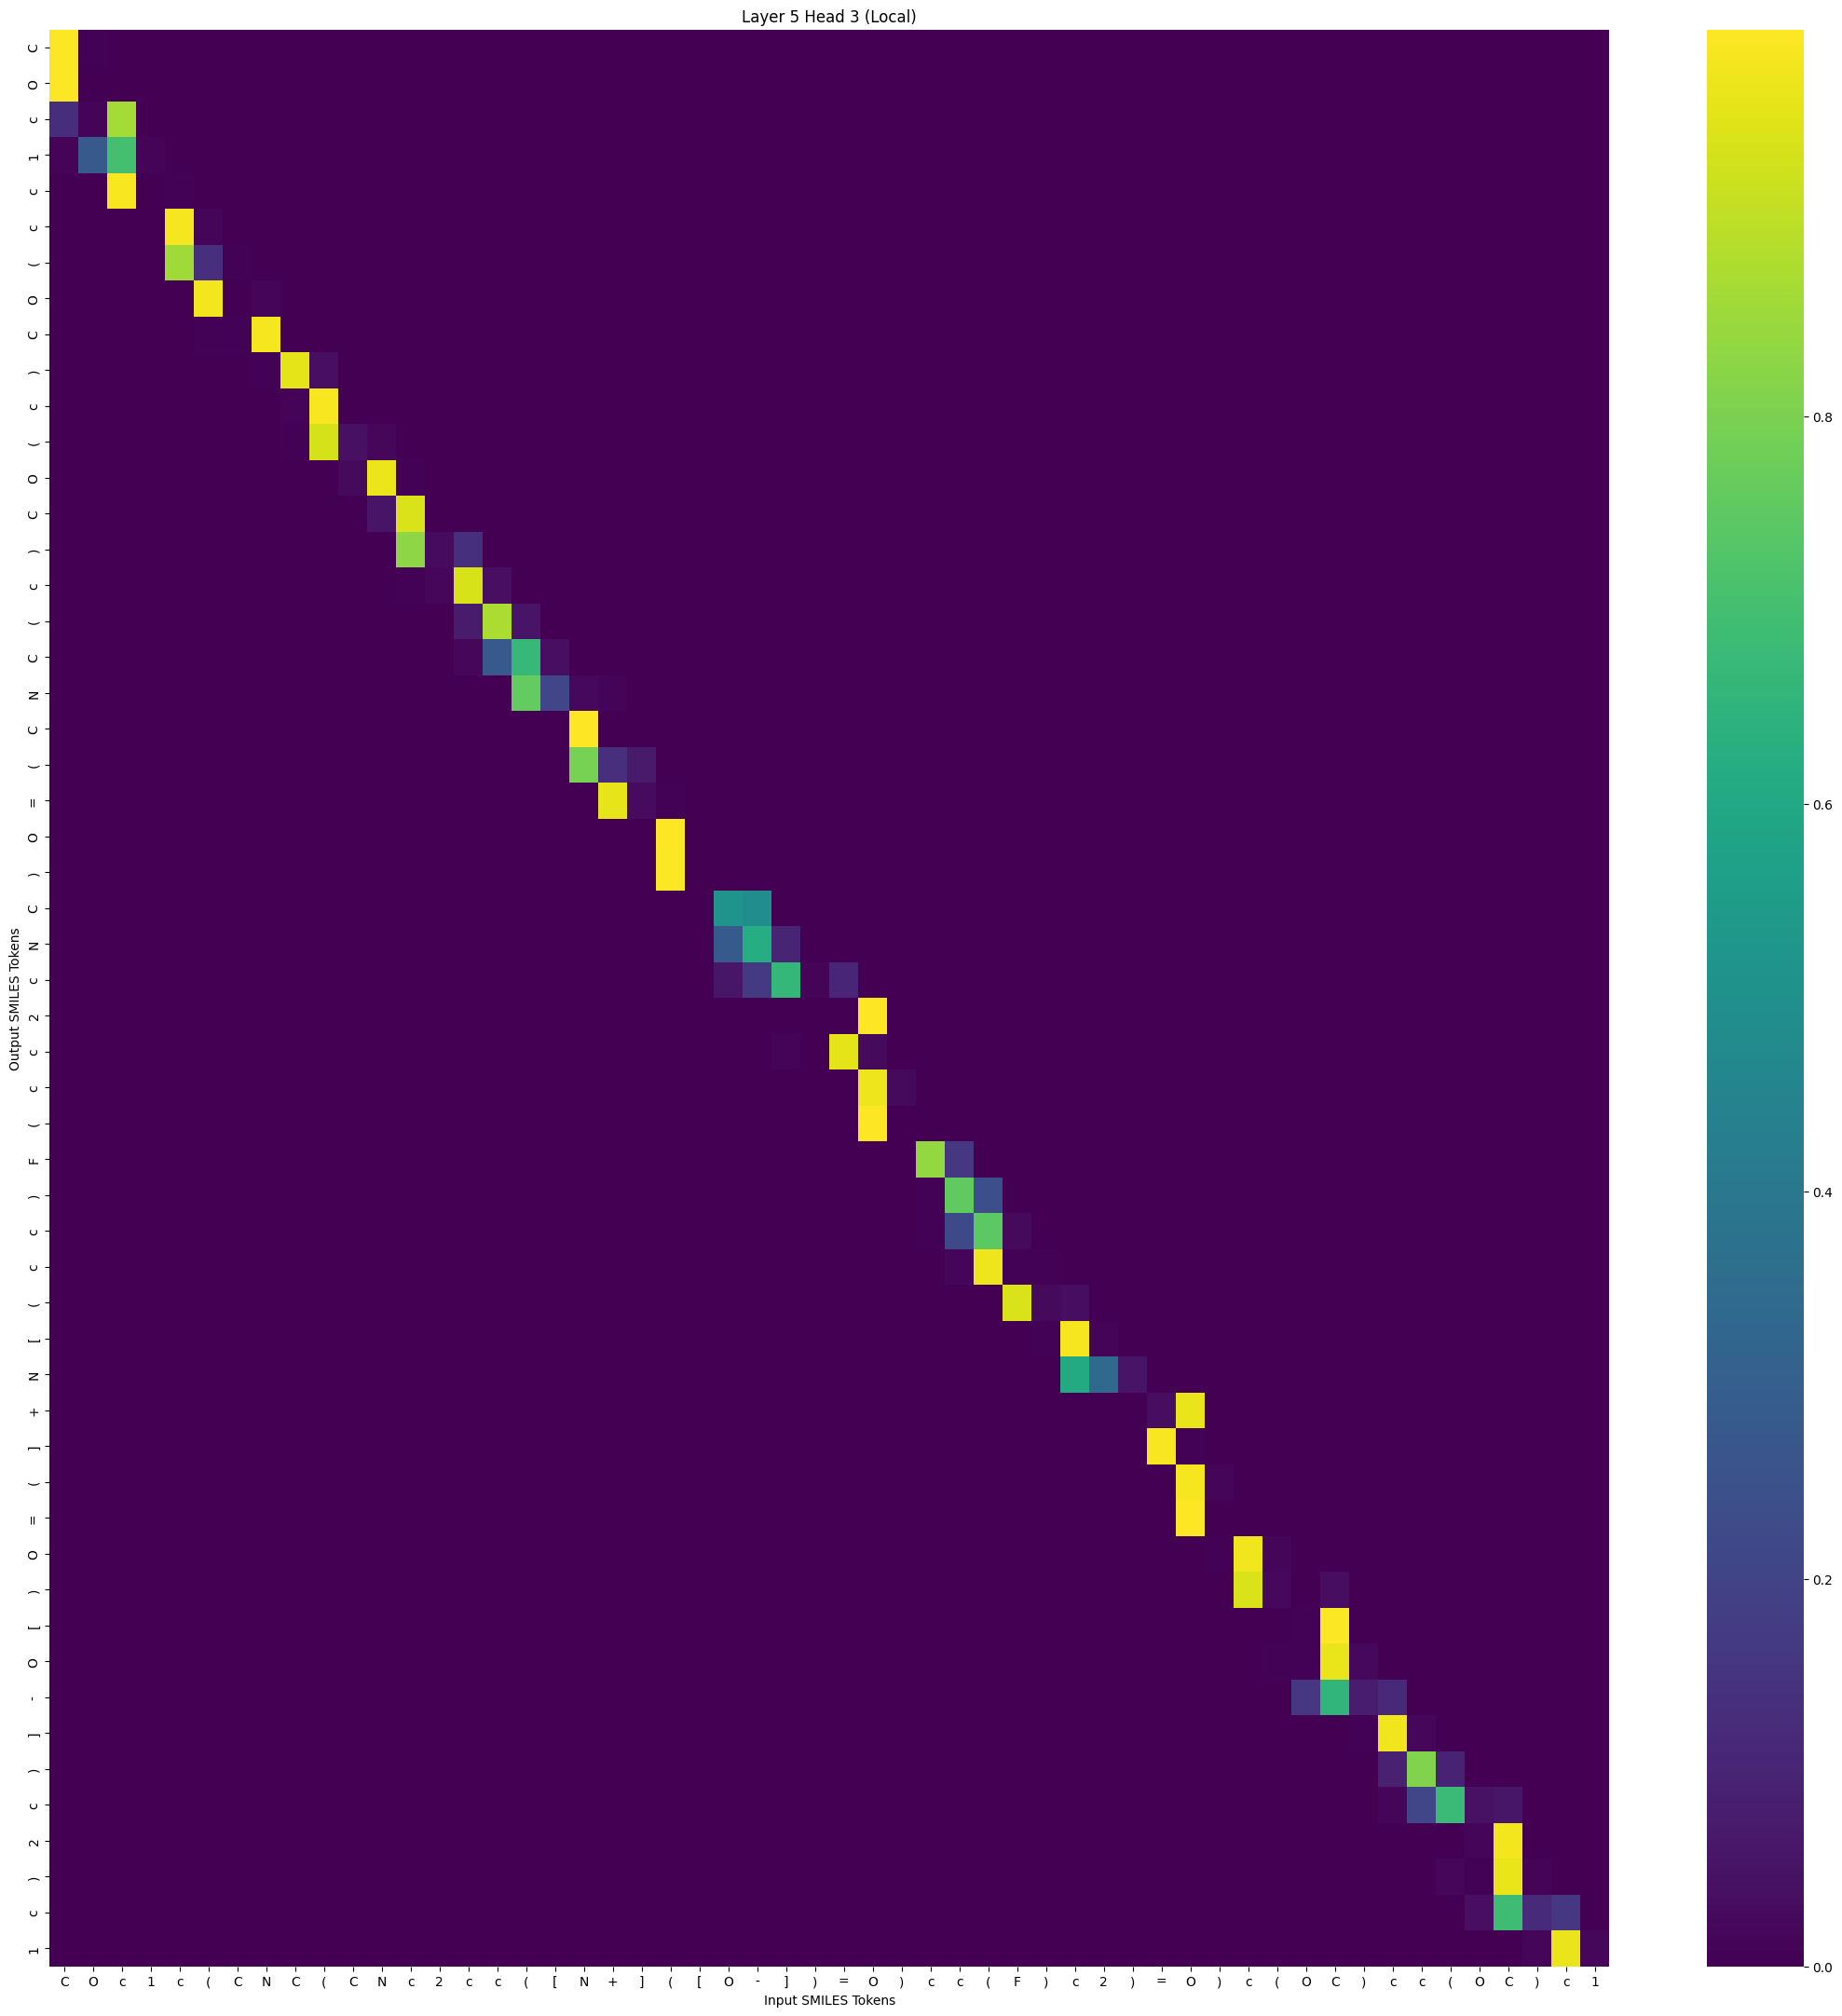

The data file committed next to this chart (first rows):
, C, O, c, 1, c, (, C, N, C, (, C, N, c, 2, c, c, (, [, N, +, ], (, [
C, 0.9923, 0.004319, 0.003418, 4.3522045e-06, 2.0030949e-07, 2.233816e-08, 0.0, 0.0, 0.0, 0.0, 0.0, 0.0, 0.0, 0.0, 0.0, 0.0, 0.0, 0.0, 0.0, 0.0, 0.0, 0.0, 0.0
O, 0.9942, 0.002835, 0.002916, 3.2461943e-05, 5.080277e-09, 3.95374e-09, 3.9270254e-11, 0.0, 0.0, 0.0, 0.0, 0.0, 0.0, 0.0, 0.0, 0.0, 0.0, 0.0, 0.0, 0.0, 0.0, 0.0, 0.0
c, 0.1255, 0.008552, 0.8659, 6.9497205e-06, 7.578983e-08, 4.1452175e-11, 5.0040918e-12, 7.779264e-12, 0.0, 0.0, 0.0, 0.0, 0.0, 0.0, 0.0, 0.0, 0.0, 0.0, 0.0, 0.0, 0.0, 0.0, 0.0
1, 0.008712, 0.2768, 0.703, 0.009461, 0.00204, 5.2729188e-08, 1.2392347e-09, 8.919485e-11, 2.9978714e-11, 0.0, 0.0, 0.0, 0.0, 0.0, 0.0, 0.0, 0.0, 0.0, 0.0, 0.0, 0.0, 0.0, 0.0
c, 2.4459794e-06, 0.0005917, 0.9914, 0.001109, 0.006895, 4.3602753e-08, 1.0446846e-09, 5.481048e-13, 1.2831121e-14, 2.4429468e-15, 0.0, 0.0, 0.0, 0.0, 0.0, 0.0, 0.0, 0.0, 0.0, 0.0, 0.0, 0.0, 0.0
c, 1.2423217e-10, 2.361778e-07, 1.6421254e-05, 0.001635, 0.9846, 0.01348, 0.0002636, 6.755237e-07, 1.7738369e-10, 5.539226e-14, 1.7007537e-16, 0.0, 0.0, 0.0, 0.0, 0.0, 0.0, 0.0, 0.0, 0.0, 0.0, 0.0, 0.0
(, 0.0, 4.0687986e-10, 1.0621175e-06, 1.5383044e-05, 0.856, 0.1359, 0.007606, 0.0004748, 5.8117624e-08, 1.7793675e-11, 1.3113445e-16, 6.78583e-16, 0.0, 0.0, 0.0, 0.0, 0.0, 0.0, 0.0, 0.0, 0.0, 0.0, 0.0
O, 0.0, 0.0, 5.8295907e-12, 3.7626847e-07, 1.1993724e-05, 0.9826, 0.002478, 0.01466, 0.0002506, 6.544027e-09, 1.8093852e-15, 2.8635388e-17, 1.2758508e-17, 0.0, 0.0, 0.0, 0.0, 0.0, 0.0, 0.0, 0.0, 0.0, 0.0
C, 0.0, 0.0, 0.0, 1.519026e-10, 2.9049656e-09, 0.005653, 0.005013, 0.9859, 0.003343, 0.0001279, 2.8259228e-10, 3.7994412e-13, 8.238381e-18, 1.1637726e-16, 0.0, 0.0, 0.0, 0.0, 0.0, 0.0, 0.0, 0.0, 0.0
), 0.0, 0.0, 0.0, 0.0, 2.3383329e-14, 1.5569121e-07, 8.037925e-08, 0.005022, 0.9595, 0.03545, 1.01817456e-07, 8.220605e-11, 3.540167e-14, 1.7887442e-16, 1.4742657e-20, 0.0, 0.0, 0.0, 0.0, 0.0, 0.0, 0.0, 0.0
c, 0.0, 0.0, 0.0, 0.0, 0.0, 3.6205752e-14, 4.1462923e-11, 1.441201e-05, 0.01075, 0.9887, 0.0005016, 1.6025651e-05, 1.0361699e-09, 6.077538e-15, 1.5606435e-16, 8.5847835e-20, 0.0, 0.0, 0.0, 0.0, 0.0, 0.0, 0.0
(, 0.0, 0.0, 0.0, 0.0, 0.0, 0.0, 8.809142e-14, 3.98141e-08, 0.004218, 0.9373, 0.04061, 0.01768, 0.0002082, 3.0564518e-08, 3.0509864e-13, 6.6461636e-15, 6.299663e-16, 0.0, 0.0, 0.0, 0.0, 0.0, 0.0
O, 0.0, 0.0, 0.0, 0.0, 0.0, 0.0, 0.0, 4.302397e-12, 1.7397314e-09, 0.0004195, 0.02423, 0.9697, 0.005433, 0.0002496, 2.2480636e-08, 1.6638241e-11, 2.685993e-14, 1.0437788e-16, 0.0, 0.0, 0.0, 0.0, 0.0
C, 0.0, 0.0, 0.0, 0.0, 0.0, 0.0, 0.0, 0.0, 8.808017e-12, 5.4151403e-08, 1.1163096e-05, 0.05418, 0.9448, 0.0009331, 4.9906863e-05, 8.4444457e-10, 1.2933591e-13, 9.043847e-16, 1.9963023e-16, 0.0, 0.0, 0.0, 0.0
), 0.0, 0.0, 0.0, 0.0, 0.0, 0.0, 0.0, 0.0, 0.0, 8.637811e-12, 3.3230226e-08, 0.0003109, 0.8296, 0.03004, 0.14, 3.837033e-06, 2.0743977e-10, 1.8566125e-12, 2.1249306e-15, 3.0454816e-16, 0.0, 0.0, 0.0
c, 0.0, 0.0, 0.0, 0.0, 0.0, 0.0, 0.0, 0.0, 0.0, 0.0, 8.550411e-13, 8.654423e-08, 0.007196, 0.01579, 0.9404, 0.03655, 3.213396e-05, 2.200679e-08, 3.963606e-12, 5.340341e-13, 1.1473045e-13, 0.0, 0.0
(, 0.0, 0.0, 0.0, 0.0, 0.0, 0.0, 0.0, 0.0, 0.0, 0.0, 0.0, 2.8927418e-11, 1.7498587e-06, 9.54997e-05, 0.07169, 0.8748, 0.0531, 0.0002948, 5.5350547e-08, 2.234014e-09, 2.1529405e-11, 1.1698031e-12, 0.0
C, 0.0, 0.0, 0.0, 0.0, 0.0, 0.0, 0.0, 0.0, 0.0, 0.0, 0.0, 0.0, 6.57508e-10, 9.2297114e-08, 0.01856, 0.2744, 0.6716, 0.03544, 3.095391e-05, 6.1150666e-07, 7.716166e-09, 1.7476377e-10, 3.6326672e-15
N, 0.0, 0.0, 0.0, 0.0, 0.0, 0.0, 0.0, 0.0, 0.0, 0.0, 0.0, 0.0, 0.0, 1.5123146e-10, 3.3401238e-07, 0.00307, 0.7584, 0.2071, 0.02051, 0.01093, 1.7408074e-05, 4.876214e-08, 5.402263e-13
C, 0.0, 0.0, 0.0, 0.0, 0.0, 0.0, 0.0, 0.0, 0.0, 0.0, 0.0, 0.0, 0.0, 0.0, 6.1847292e-15, 6.6259584e-09, 3.6593065e-05, 1.6096044e-05, 0.9999, 4.210515e-05, 7.508735e-06, 1.3857703e-08, 3.192085e-14
(, 0.0, 0.0, 0.0, 0.0, 0.0, 0.0, 0.0, 0.0, 0.0, 0.0, 0.0, 0.0, 0.0, 0.0, 0.0, 1.2799084e-08, 3.0311268e-05, 1.7865787e-05, 0.7963, 0.1352, 0.0667, 0.001767, 8.545484e-09
=, 0.0, 0.0, 0.0, 0.0, 0.0, 0.0, 0.0, 0.0, 0.0, 0.0, 0.0, 0.0, 0.0, 0.0, 0.0, 0.0, 5.4304156e-10, 4.884008e-08, 0.002538, 0.9619, 0.02865, 0.006884, 3.795529e-05
O, 0.0, 0.0, 0.0, 0.0, 0.0, 0.0, 0.0, 0.0, 0.0, 0.0, 0.0, 0.0, 0.0, 0.0, 0.0, 0.0, 0.0, 7.5484546e-13, 4.0238928e-07, 2.1565234e-05, 0.001083, 0.9989, 1.2296917e-06
), 0.0, 0.0, 0.0, 0.0, 0.0, 0.0, 0.0, 0.0, 0.0, 0.0, 0.0, 0.0, 0.0, 0.0, 0.0, 0.0, 0.0, 0.0, 3.5023393e-10, 1.9573682e-07, 4.1751013e-05, 0.9943, 0.0003881
C, 0.0, 0.0, 0.0, 0.0, 0.0, 0.0, 0.0, 0.0, 0.0, 0.0, 0.0, 0.0, 0.0, 0.0, 0.0, 0.0, 0.0, 0.0, 0.0, 3.700898e-11, 4.1461355e-08, 0.001715, 1.3608043e-05
N, 0.0, 0.0, 0.0, 0.0, 0.0, 0.0, 0.0, 0.0, 0.0, 0.0, 0.0, 0.0, 0.0, 0.0, 0.0, 0.0, 0.0, 0.0, 0.0, 0.0, 2.295245e-09, 1.4551283e-05, 9.3401664e-05
c, 0.0, 0.0, 0.0, 0.0, 0.0, 0.0, 0.0, 0.0, 0.0, 0.0, 0.0, 0.0, 0.0, 0.0, 0.0, 0.0, 0.0, 0.0, 0.0, 0.0, 0.0, 4.834742e-09, 0.0001517
2, 0.0, 0.0, 0.0, 0.0, 0.0, 0.0, 0.0, 0.0, 0.0, 0.0, 0.0, 0.0, 0.0, 0.0, 0.0, 0.0, 0.0, 0.0, 0.0, 0.0, 0.0, 0.0, 2.0071778e-09
c, 0.0, 0.0, 0.0, 0.0, 0.0, 0.0, 0.0, 0.0, 0.0, 0.0, 0.0, 0.0, 0.0, 0.0, 0.0, 0.0, 0.0, 0.0, 0.0, 0.0, 0.0, 0.0, 0.0
c, 0.0, 0.0, 0.0, 0.0, 0.0, 0.0, 0.0, 0.0, 0.0, 0.0, 0.0, 0.0, 0.0, 0.0, 0.0, 0.0, 0.0, 0.0, 0.0, 0.0, 0.0, 0.0, 0.0
(, 0.0, 0.0, 0.0, 0.0, 0.0, 0.0, 0.0, 0.0, 0.0, 0.0, 0.0, 0.0, 0.0, 0.0, 0.0, 0.0, 0.0, 0.0, 0.0, 0.0, 0.0, 0.0, 0.0
F, 0.0, 0.0, 0.0, 0.0, 0.0, 0.0, 0.0, 0.0, 0.0, 0.0, 0.0, 0.0, 0.0, 0.0, 0.0, 0.0, 0.0, 0.0, 0.0, 0.0, 0.0, 0.0, 0.0
), 0.0, 0.0, 0.0, 0.0, 0.0, 0.0, 0.0, 0.0, 0.0, 0.0, 0.0, 0.0, 0.0, 0.0, 0.0, 0.0, 0.0, 0.0, 0.0, 0.0, 0.0, 0.0, 0.0
c, 0.0, 0.0, 0.0, 0.0, 0.0, 0.0, 0.0, 0.0, 0.0, 0.0, 0.0, 0.0, 0.0, 0.0, 0.0, 0.0, 0.0, 0.0, 0.0, 0.0, 0.0, 0.0, 0.0
c, 0.0, 0.0, 0.0, 0.0, 0.0, 0.0, 0.0, 0.0, 0.0, 0.0, 0.0, 0.0, 0.0, 0.0, 0.0, 0.0, 0.0, 0.0, 0.0, 0.0, 0.0, 0.0, 0.0
(, 0.0, 0.0, 0.0, 0.0, 0.0, 0.0, 0.0, 0.0, 0.0, 0.0, 0.0, 0.0, 0.0, 0.0, 0.0, 0.0, 0.0, 0.0, 0.0, 0.0, 0.0, 0.0, 0.0
[, 0.0, 0.0, 0.0, 0.0, 0.0, 0.0, 0.0, 0.0, 0.0, 0.0, 0.0, 0.0, 0.0, 0.0, 0.0, 0.0, 0.0, 0.0, 0.0, 0.0, 0.0, 0.0, 0.0
N, 0.0, 0.0, 0.0, 0.0, 0.0, 0.0, 0.0, 0.0, 0.0, 0.0, 0.0, 0.0, 0.0, 0.0, 0.0, 0.0, 0.0, 0.0, 0.0, 0.0, 0.0, 0.0, 0.0
+, 0.0, 0.0, 0.0, 0.0, 0.0, 0.0, 0.0, 0.0, 0.0, 0.0, 0.0, 0.0, 0.0, 0.0, 0.0, 0.0, 0.0, 0.0, 0.0, 0.0, 0.0, 0.0, 0.0
], 0.0, 0.0, 0.0, 0.0, 0.0, 0.0, 0.0, 0.0, 0.0, 0.0, 0.0, 0.0, 0.0, 0.0, 0.0, 0.0, 0.0, 0.0, 0.0, 0.0, 0.0, 0.0, 0.0
(, 0.0, 0.0, 0.0, 0.0, 0.0, 0.0, 0.0, 0.0, 0.0, 0.0, 0.0, 0.0, 0.0, 0.0, 0.0, 0.0, 0.0, 0.0, 0.0, 0.0, 0.0, 0.0, 0.0
=, 0.0, 0.0, 0.0, 0.0, 0.0, 0.0, 0.0, 0.0, 0.0, 0.0, 0.0, 0.0, 0.0, 0.0, 0.0, 0.0, 0.0, 0.0, 0.0, 0.0, 0.0, 0.0, 0.0
O, 0.0, 0.0, 0.0, 0.0, 0.0, 0.0, 0.0, 0.0, 0.0, 0.0, 0.0, 0.0, 0.0, 0.0, 0.0, 0.0, 0.0, 0.0, 0.0, 0.0, 0.0, 0.0, 0.0
), 0.0, 0.0, 0.0, 0.0, 0.0, 0.0, 0.0, 0.0, 0.0, 0.0, 0.0, 0.0, 0.0, 0.0, 0.0, 0.0, 0.0, 0.0, 0.0, 0.0, 0.0, 0.0, 0.0
[, 0.0, 0.0, 0.0, 0.0, 0.0, 0.0, 0.0, 0.0, 0.0, 0.0, 0.0, 0.0, 0.0, 0.0, 0.0, 0.0, 0.0, 0.0, 0.0, 0.0, 0.0, 0.0, 0.0
O, 0.0, 0.0, 0.0, 0.0, 0.0, 0.0, 0.0, 0.0, 0.0, 0.0, 0.0, 0.0, 0.0, 0.0, 0.0, 0.0, 0.0, 0.0, 0.0, 0.0, 0.0, 0.0, 0.0
-, 0.0, 0.0, 0.0, 0.0, 0.0, 0.0, 0.0, 0.0, 0.0, 0.0, 0.0, 0.0, 0.0, 0.0, 0.0, 0.0, 0.0, 0.0, 0.0, 0.0, 0.0, 0.0, 0.0
], 0.0, 0.0, 0.0, 0.0, 0.0, 0.0, 0.0, 0.0, 0.0, 0.0, 0.0, 0.0, 0.0, 0.0, 0.0, 0.0, 0.0, 0.0, 0.0, 0.0, 0.0, 0.0, 0.0
), 0.0, 0.0, 0.0, 0.0, 0.0, 0.0, 0.0, 0.0, 0.0, 0.0, 0.0, 0.0, 0.0, 0.0, 0.0, 0.0, 0.0, 0.0, 0.0, 0.0, 0.0, 0.0, 0.0
c, 0.0, 0.0, 0.0, 0.0, 0.0, 0.0, 0.0, 0.0, 0.0, 0.0, 0.0, 0.0, 0.0, 0.0, 0.0, 0.0, 0.0, 0.0, 0.0, 0.0, 0.0, 0.0, 0.0
2, 0.0, 0.0, 0.0, 0.0, 0.0, 0.0, 0.0, 0.0, 0.0, 0.0, 0.0, 0.0, 0.0, 0.0, 0.0, 0.0, 0.0, 0.0, 0.0, 0.0, 0.0, 0.0, 0.0
), 0.0, 0.0, 0.0, 0.0, 0.0, 0.0, 0.0, 0.0, 0.0, 0.0, 0.0, 0.0, 0.0, 0.0, 0.0, 0.0, 0.0, 0.0, 0.0, 0.0, 0.0, 0.0, 0.0
c, 0.0, 0.0, 0.0, 0.0, 0.0, 0.0, 0.0, 0.0, 0.0, 0.0, 0.0, 0.0, 0.0, 0.0, 0.0, 0.0, 0.0, 0.0, 0.0, 0.0, 0.0, 0.0, 0.0
1, 0.0, 0.0, 0.0, 0.0, 0.0, 0.0, 0.0, 0.0, 0.0, 0.0, 0.0, 0.0, 0.0, 0.0, 0.0, 0.0, 0.0, 0.0, 0.0, 0.0, 0.0, 0.0, 0.0
